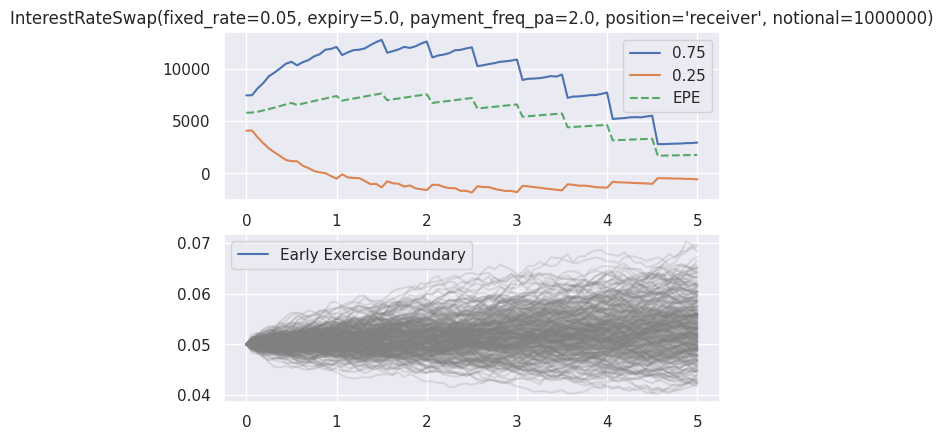

Here is the Python script that generated this plot:
from dataclasses import dataclass
import numpy as np
from scipy.stats import norm
from itertools import groupby
import pandas as pd
import matplotlib.pyplot as plt
import seaborn as sns
from typing import Union
sns.set()


def gbm(r0=0.05, sigma=0.2, mu=0.01, T=1.0, steps=5, paths=2):
    dt = T / steps
    Z = np.random.normal(size=(steps, paths))
    X = (mu - sigma ** 2 / 2) * dt + Z * sigma * np.sqrt(dt)
    X[0, :] = 0.0
    return r0 * np.exp(X.cumsum(axis=0))


@dataclass
class AmericanOption:
    early_exercisable = True
    strike: float
    expiry: float
    option_type: str

    def intrinsic_value(self, underlying_sim: np.array, t: int):
        ST = underlying_sim[:, t]
        mult = 1.0 if self.option_type.lower() == "call" else -1.0
        return np.maximum(mult * (ST - self.strike), 0)

    def cashflow(self, underlying_sim: np.array, t: int):
        return underlying_sim[:, t]*0.0


@dataclass
class InterestRateSwap:
    early_exercisable = False
    fixed_rate: float
    expiry: float
    payment_freq_pa: float
    position: str
    notional: float

    def intrinsic_value(self, underlying_sim: np.array, t: int):
        if t == -1:
            iv = self.cashflow(underlying_sim, t)
        else:
            iv = underlying_sim[:, t]*np.nan
        return iv

    def cashflow(self, underlying_sim: np.array, t: int):

        n_max = underlying_sim.shape[1]
        if -t == n_max:
            bpayment = 0.0
        elif (- t - 1) % int((underlying_sim.shape[1] - 1) / self.expiry / self.payment_freq_pa) == 0:
            bpayment = 1.0
        else:
            bpayment = 0.0

        rt = underlying_sim[:, t]
        mult = 1.0 if self.position.lower() == "receiver" else -1.0
        cf = self.notional * mult * (rt - self.fixed_rate) / self.payment_freq_pa
        return cf*bpayment


def boundary(sequence: np.array):
    sequence_str = "".join(str(int(c)) for c in sequence)
    subsequences = [(x, len(''.join(g))) for x, g in groupby(sequence_str)]
    subsequences_df = pd.DataFrame(subsequences, columns=['Character', 'Seq_len'])
    subsequences_df.index = subsequences_df['Seq_len'].cumsum() - subsequences_df['Seq_len']
    subsequences_df.index.name = 'Position'
    subsequences_df['Auxiliary_column'] = subsequences_df['Seq_len'] * (1 - subsequences_df['Character'].astype(int))
    subsequences_df['LongestSubsequentZeros'] = subsequences_df['Auxiliary_column'][::-1].cummax()[::-1]
    subsequences_df.drop(['Auxiliary_column'], axis=1, inplace=True)
    subsequences_df['BeyondBoundary'] = subsequences_df['Seq_len'] > subsequences_df['LongestSubsequentZeros']
    ones_beyond_boundary = subsequences_df[np.logical_and(subsequences_df['Character'] == "1",
                                                          subsequences_df['BeyondBoundary'])]
    try:
        k_star = ones_beyond_boundary.head().index[0]
    except IndexError:
        k_star = len(sequence)
    return k_star


def sort(sequence_to_sort_by, *args):
    order = np.argsort(sequence_to_sort_by)
    ordered_args = (arg[order, :] for arg in args)
    return ordered_args


def tilley_step(I, H, V, x, y, Q, P, rf_sim, epoch, derivative: Union[AmericanOption,
                                                                      InterestRateSwap], disc_fct):
    """
    Perform one step of the Tilley algorithm.

    Parameters
    ----------
    I: np.array
        Intrinsic value of the derivative.
    H: np.array
        Holding value of the derivative.
    V: np.array
        Price value of the derivative
    x: np.array
        Tentative decision if exercise american derivative.
    y: np.array
        Sharp decision if exercise american derivative.
    rf_sim: np.array
        (n_time_steps, n_paths) array, all above arrays need to be of the same shape.
    Q: int
        Number of bundles to group paths into.
    P: int
        Number of paths per bundle
    epoch: int
        Iterator, time step identifier. -1 -> last, -2 -> second to last, etc.
    derivative: object
        Object with intrinsic_value() method.
    disc_fct: float
        1-step discount factor

    Returns
    -------
    I, H, V, x, y, rf_sim
        Input arrays with updated values as per after "epoch" step.
    """

    # 1 - reorder by stock price
    rf_sim, V, I, H, x, y = sort(rf_sim[:, epoch], rf_sim, V, I, H, x, y)

    # 2 - compute I[k, t]
    I[:, epoch] = derivative.intrinsic_value(underlying_sim=rf_sim, t=epoch)

    # 3 - Create splits in Q bundles of P paths
    bundles = [(i * P, (i + 1) * P) for i in range(Q)]

    # 4 - Holding value
    if epoch == -1:
        for (l, r) in bundles:
            H[l:r, epoch] = I[l:r, epoch]
    else:
        for (l, r) in bundles:
            H[l:r, epoch] = disc_fct * V[l:r, epoch + 1].mean() + derivative.cashflow(underlying_sim=rf_sim[l:r, :],
                                                                                      t=epoch)

    if derivative.early_exercisable:
        # 5 - make a tentative exercise decision
        x[:, epoch] = I[:, epoch] >= H[:, epoch]

        # 6 - determine the sharp boundary
        sequence = x[:, epoch]
        k_star = boundary(sequence)

        # 7 - exercise indicator
        y[:, epoch] = np.array([0 if i != k_star else 1 for i, _ in enumerate(sequence)]).cumsum()
    else:
        x[:, epoch] = False
        y[:, epoch] = [1.0, 0.0][epoch == -rf_sim.shape[1] + 1]

    # 8 - current value of the derivative V[k, t]
    if not derivative.early_exercisable:
        V[:, epoch] = H[:, epoch]
    elif epoch == -1:
        V[:, epoch] = I[:, epoch]
    else:
        V[:, epoch] = y[:, epoch] * I[:, epoch] + (1 - y[:, epoch]) * H[:, epoch]

    return I, H, V, x, y, rf_sim


def tilley_price(rfr, time_steps, Q, P, derivative, rf_sim):

    paths = rf_sim.shape[0]
    T = derivative.expiry

    dt = T / (time_steps - 1)
    H = np.zeros_like(rf_sim)
    V = np.zeros_like(rf_sim)
    I = np.zeros_like(rf_sim)
    x = np.zeros_like(rf_sim)
    y = np.zeros_like(rf_sim)

    ## Tilley algorithm
    for epoch in range(-1, -time_steps - 1, -1):
        I, H, V, x, y, rf_sim = tilley_step(I, H, V, x, y, Q, P, rf_sim, epoch=epoch, derivative=derivative,
                                            disc_fct=np.exp(-rfr * dt))

    z = (y.cumsum(axis=1).cumsum(axis=1) == 1.0).astype(int)
    D = (np.exp(rfr*dt)*np.ones_like(I)).cumprod(axis=1)/np.exp(rfr*dt)
    price = (z/D*I).sum()/paths if derivative.early_exercisable else (z/D*V).sum()/paths

    early_exercise_prices = z*rf_sim
    early_exercise_prices[early_exercise_prices == 0.0] = np.inf
    early_exercise_boundary = np.nanmin(early_exercise_prices, axis=0)
    early_exercise_boundary[np.isinf(early_exercise_boundary)] = np.nan
    return price, V, early_exercise_boundary


if __name__ == "__main__":

    rfr = 0.05
    sigma = 0.1
    r0 = 0.05
    K = 0.06
    T = 5.0

    P = 500
    Q = 100
    time_steps = 81

    rf_sim = gbm(r0=r0, sigma=sigma, mu=rfr, steps=time_steps, paths=Q*P).T

    # derivative = AmericanOption(strike=K, expiry=T, option_type="call")
    derivative = InterestRateSwap(notional=1_000_000, fixed_rate=0.05, expiry=T, position='receiver',
                                  payment_freq_pa=2.0)
    price_option, V_option, ex_bound = tilley_price(derivative=derivative,
                                                    time_steps=time_steps, P=P, Q=Q, rf_sim=rf_sim, rfr=rfr)

    quantiles_to_plot = [0.75, 0.25]
    quantiles_option = pd.DataFrame(np.quantile(V_option, quantiles_to_plot, axis=0).T,
                                    columns=[str(q) for q in quantiles_to_plot],
                                    index=np.linspace(0, T, time_steps))
    quantiles_option['EPE'] = np.maximum(V_option, 0).mean(axis=0).T
    fig, ax = plt.subplots(2, 1)
    quantiles_option.drop('EPE', axis=1).plot(ax=ax[0])
    quantiles_option['EPE'].plot(ax=ax[0], linestyle="--", legend=True)
    ax[0].set_title(str(derivative))

    eeb = pd.DataFrame(ex_bound, index=quantiles_option.index,
                       columns=['Early Exercise Boundary']).replace(0.0, np.nan)
    eeb = eeb[np.abs(eeb.diff()) < 10].dropna()
    ax[1].plot(quantiles_option.index, rf_sim[np.random.choice(range(rf_sim.shape[0]), 300), :].T,
               color='grey', alpha=0.2)
    eeb.plot(ax=ax[1])

    plt.show()

    if type(derivative).__name__ == "InterestRateSwap":
        cf_ind = (rf_sim.shape[1] - 1)/derivative.expiry/derivative.payment_freq_pa
        cf_ind = [x for x in range(1, time_steps) if x % cf_ind == 0]
        d_fct = np.array([np.exp(-rfr*x/(time_steps-1)*derivative.expiry) for x in cf_ind])
        control_price = np.concatenate([
            (derivative.notional*(rf_sim[:, epoch] - derivative.fixed_rate)/derivative.payment_freq_pa).reshape(-1, 1)
            for epoch in cf_ind], axis=1)
        control_price = (control_price*d_fct).sum(axis=1).mean()
    else:
        d1 = (np.log(r0/K) + (rfr - sigma**2/2)*T)/(sigma*np.sqrt(T))
        d2 = d1 - sigma*np.sqrt(T)
        control_price = norm.cdf(d1)*r0 - norm.cdf(d2)*K*np.exp(-rfr*T)

    print(f'Tilley price: {price_option:.8f}\n'
          f'Control price: {control_price:.8f}')
